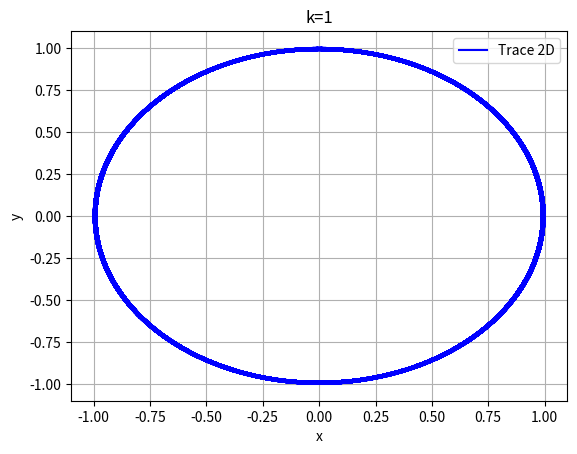

Write the Python code that produced this figure. (Note: this script raises an exception after producing the figure.)
import numpy as np 
from scipy.integrate import odeint
import matplotlib.pyplot as plt 
from mpl_toolkits.mplot3d import Axes3D

def par(init, t, g, k):
	x, v_x, y, v_y = init

	dydt=[	v_x, 
			(g*k*x-4*(k**2)*x*((v_x**2)+(v_y**2)))/(1+4*(k**2)*((x**2)+(y**2))),
			v_y,
			(g*k*y-4*(k**2)*y*((v_y**2)+(v_x**2)))/(1+4*(k**2)*((y**2)+(x**2)))]
	return dydt

g = -9.81
k = 1

init0 = [-1.0, 0.0, 0.0, -3.132]

t = np.linspace(0, 1000 , 10000)
sol = odeint(par, init0, t, args=(g, k))

z = []
for a, b in zip(sol[:, 0], sol[:, 2]):
	z.append(k*(a**2+b**2))

print(sol[:, 0][3])
plt.plot(sol[:, 0], sol[:, 2], 'b', label='Trace 2D')
#plt.plot(t, sol[:, 1], 'g', label='v_x')
#plt.plot(t, sol[:, 2], 'r', label'y')
#plt.plot(t, sol[:, 3], 'y', label='v_y)')
plt.legend(loc='best')
plt.xlabel('x')
plt.ylabel('y')
plt.title('k='+str(k))
plt.grid()
plt.show()

fig = plt.figure()
ax = fig.gca(projection='3d')
ax.plot(sol[:, 0], sol[:, 2], z, label='Trace 3D')
plt.title('k='+str(k))
ax.legend(loc='best')
plt.show()
